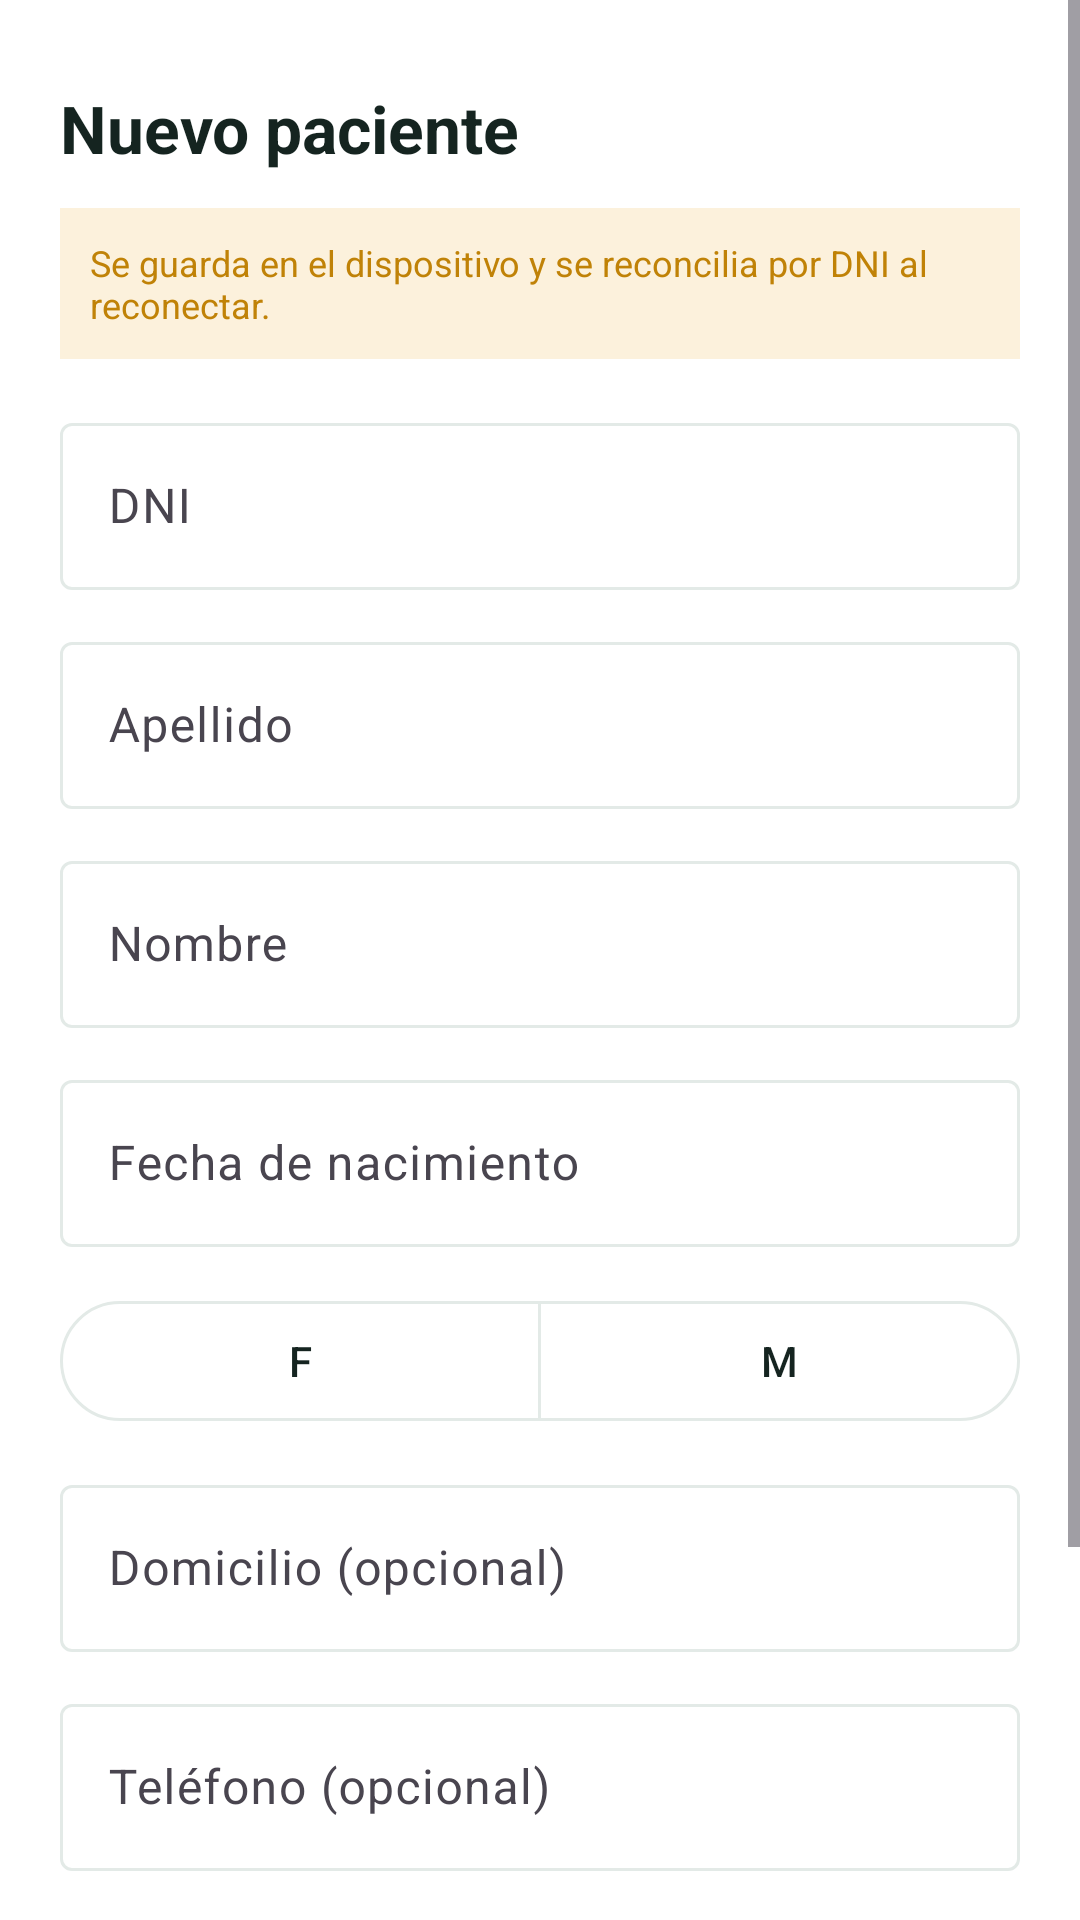

This screen was rendered from an Android layout file. Write that file and the resources it references.
<!-- AndroidManifest.xml: application theme Theme.RegistrosAtenciones -->
<!-- res/layout/activity_alta_paciente.xml -->
<?xml version="1.0" encoding="utf-8"?>
<ScrollView xmlns:android="http://schemas.android.com/apk/res/android"
    xmlns:app="http://schemas.android.com/apk/res-auto"
    xmlns:tools="http://schemas.android.com/tools"
    android:layout_width="match_parent"
    android:layout_height="match_parent"
    android:background="?attr/colorSurface"
    android:fillViewport="true">

<androidx.constraintlayout.widget.ConstraintLayout
    android:layout_width="match_parent"
    android:layout_height="wrap_content"
    android:padding="20dp"
    tools:context=".ui.altapaciente.AltaPacienteActivity">

    <TextView
        android:id="@+id/tvTitulo"
        android:layout_width="0dp"
        android:layout_height="wrap_content"
        android:layout_marginTop="8dp"
        android:text="Nuevo paciente"
        android:textColor="?attr/colorOnSurface"
        android:textSize="22sp"
        android:textStyle="bold"
        app:layout_constraintEnd_toEndOf="parent"
        app:layout_constraintStart_toStartOf="parent"
        app:layout_constraintTop_toTopOf="parent" />

    <TextView
        android:id="@+id/tvNota"
        android:layout_width="0dp"
        android:layout_height="wrap_content"
        android:layout_marginTop="12dp"
        android:background="@color/color_pending_bg"
        android:padding="10dp"
        android:text="Se guarda en el dispositivo y se reconcilia por DNI al reconectar."
        android:textColor="@color/color_pending"
        android:textSize="12sp"
        app:layout_constraintEnd_toEndOf="parent"
        app:layout_constraintStart_toStartOf="parent"
        app:layout_constraintTop_toBottomOf="@id/tvTitulo" />

    <com.google.android.material.textfield.TextInputLayout
        android:id="@+id/tilDni"
        style="@style/Widget.Material3.TextInputLayout.OutlinedBox"
        android:layout_width="0dp"
        android:layout_height="wrap_content"
        android:layout_marginTop="16dp"
        android:hint="DNI"
        app:layout_constraintEnd_toEndOf="parent"
        app:layout_constraintStart_toStartOf="parent"
        app:layout_constraintTop_toBottomOf="@id/tvNota">

        <com.google.android.material.textfield.TextInputEditText
            android:id="@+id/etDni"
            android:layout_width="match_parent"
            android:layout_height="wrap_content"
            android:inputType="number" />
    </com.google.android.material.textfield.TextInputLayout>

    <com.google.android.material.textfield.TextInputLayout
        android:id="@+id/tilApellido"
        style="@style/Widget.Material3.TextInputLayout.OutlinedBox"
        android:layout_width="0dp"
        android:layout_height="wrap_content"
        android:layout_marginTop="12dp"
        android:hint="Apellido"
        app:layout_constraintEnd_toEndOf="parent"
        app:layout_constraintStart_toStartOf="parent"
        app:layout_constraintTop_toBottomOf="@id/tilDni">

        <com.google.android.material.textfield.TextInputEditText
            android:id="@+id/etApellido"
            android:layout_width="match_parent"
            android:layout_height="wrap_content"
            android:inputType="textPersonName" />
    </com.google.android.material.textfield.TextInputLayout>

    <com.google.android.material.textfield.TextInputLayout
        android:id="@+id/tilNombre"
        style="@style/Widget.Material3.TextInputLayout.OutlinedBox"
        android:layout_width="0dp"
        android:layout_height="wrap_content"
        android:layout_marginTop="12dp"
        android:hint="Nombre"
        app:layout_constraintEnd_toEndOf="parent"
        app:layout_constraintStart_toStartOf="parent"
        app:layout_constraintTop_toBottomOf="@id/tilApellido">

        <com.google.android.material.textfield.TextInputEditText
            android:id="@+id/etNombre"
            android:layout_width="match_parent"
            android:layout_height="wrap_content"
            android:inputType="textPersonName" />
    </com.google.android.material.textfield.TextInputLayout>

    <com.google.android.material.textfield.TextInputLayout
        android:id="@+id/tilFechaNacimiento"
        style="@style/Widget.Material3.TextInputLayout.OutlinedBox"
        android:layout_width="0dp"
        android:layout_height="wrap_content"
        android:layout_marginTop="12dp"
        android:hint="Fecha de nacimiento"
        app:layout_constraintEnd_toEndOf="parent"
        app:layout_constraintStart_toStartOf="parent"
        app:layout_constraintTop_toBottomOf="@id/tilNombre">

        <com.google.android.material.textfield.TextInputEditText
            android:id="@+id/etFechaNacimiento"
            android:layout_width="match_parent"
            android:layout_height="wrap_content"
            android:focusable="false"
            android:inputType="none" />
    </com.google.android.material.textfield.TextInputLayout>

    <com.google.android.material.button.MaterialButtonToggleGroup
        android:id="@+id/toggleSexo"
        android:layout_width="0dp"
        android:layout_height="wrap_content"
        android:layout_marginTop="14dp"
        app:layout_constraintEnd_toEndOf="parent"
        app:layout_constraintStart_toStartOf="parent"
        app:layout_constraintTop_toBottomOf="@id/tilFechaNacimiento"
        app:selectionRequired="false"
        app:singleSelection="true">

        <com.google.android.material.button.MaterialButton
            android:id="@+id/btnSexoF"
            style="@style/Widget.Material3.Button.OutlinedButton"
            android:layout_width="0dp"
            android:layout_height="wrap_content"
            android:layout_weight="1"
            android:text="F" />

        <com.google.android.material.button.MaterialButton
            android:id="@+id/btnSexoM"
            style="@style/Widget.Material3.Button.OutlinedButton"
            android:layout_width="0dp"
            android:layout_height="wrap_content"
            android:layout_weight="1"
            android:text="M" />
    </com.google.android.material.button.MaterialButtonToggleGroup>

    <com.google.android.material.textfield.TextInputLayout
        android:id="@+id/tilDomicilio"
        style="@style/Widget.Material3.TextInputLayout.OutlinedBox"
        android:layout_width="0dp"
        android:layout_height="wrap_content"
        android:layout_marginTop="12dp"
        android:hint="Domicilio (opcional)"
        app:layout_constraintEnd_toEndOf="parent"
        app:layout_constraintStart_toStartOf="parent"
        app:layout_constraintTop_toBottomOf="@id/toggleSexo">

        <com.google.android.material.textfield.TextInputEditText
            android:id="@+id/etDomicilio"
            android:layout_width="match_parent"
            android:layout_height="wrap_content"
            android:inputType="textPostalAddress" />
    </com.google.android.material.textfield.TextInputLayout>

    <com.google.android.material.textfield.TextInputLayout
        android:id="@+id/tilTelefono"
        style="@style/Widget.Material3.TextInputLayout.OutlinedBox"
        android:layout_width="0dp"
        android:layout_height="wrap_content"
        android:layout_marginTop="12dp"
        android:hint="Teléfono (opcional)"
        app:layout_constraintEnd_toEndOf="parent"
        app:layout_constraintStart_toStartOf="parent"
        app:layout_constraintTop_toBottomOf="@id/tilDomicilio">

        <com.google.android.material.textfield.TextInputEditText
            android:id="@+id/etTelefono"
            android:layout_width="match_parent"
            android:layout_height="wrap_content"
            android:inputType="phone" />
    </com.google.android.material.textfield.TextInputLayout>

    <com.google.android.material.textfield.TextInputLayout
        android:id="@+id/tilObraSocial"
        style="@style/Widget.Material3.TextInputLayout.OutlinedBox"
        android:layout_width="0dp"
        android:layout_height="wrap_content"
        android:layout_marginTop="12dp"
        android:hint="Obra social (opcional)"
        app:layout_constraintEnd_toEndOf="parent"
        app:layout_constraintStart_toStartOf="parent"
        app:layout_constraintTop_toBottomOf="@id/tilTelefono">

        <com.google.android.material.textfield.TextInputEditText
            android:id="@+id/etObraSocial"
            android:layout_width="match_parent"
            android:layout_height="wrap_content"
            android:focusable="false"
            android:inputType="none" />
    </com.google.android.material.textfield.TextInputLayout>

    <com.google.android.material.button.MaterialButton
        android:id="@+id/btnGuardar"
        android:layout_width="0dp"
        android:layout_height="wrap_content"
        android:layout_marginTop="20dp"
        android:paddingTop="14dp"
        android:paddingBottom="14dp"
        android:text="Guardar paciente"
        android:textSize="16sp"
        app:layout_constraintEnd_toEndOf="parent"
        app:layout_constraintStart_toStartOf="parent"
        app:layout_constraintTop_toBottomOf="@id/tilObraSocial" />

</androidx.constraintlayout.widget.ConstraintLayout>
</ScrollView>
<!-- resources referenced by this layout -->
<resources>
  <color name="color_pending">#C08207</color>
  <color name="color_pending_bg">#FCF1DC</color>
  <style name="Theme.RegistrosAtenciones" parent="Base.Theme.RegistrosAtenciones" />
  <style name="Base.Theme.RegistrosAtenciones" parent="Theme.Material3.DayNight.NoActionBar">
          <item name="colorPrimary">@color/color_brand</item>
          <item name="colorOnPrimary">@color/color_on_brand</item>
          <item name="colorPrimaryContainer">@color/color_brand_dark</item>
          <item name="colorOnPrimaryContainer">@color/color_on_brand</item>
          <item name="colorSecondary">@color/color_accent</item>
          <item name="colorOnSecondary">@color/color_on_brand</item>
          <item name="android:colorBackground">@color/color_ground</item>
          <item name="colorSurface">@color/color_surface</item>
          <item name="colorOnSurface">@color/color_ink</item>
          <item name="colorOutline">@color/color_line</item>
      </style>
  <color name="color_brand">#0E6E6B</color>
  <color name="color_on_brand">#EAFBF7</color>
  <color name="color_brand_dark">#0A5350</color>
  <color name="color_accent">#12B3A0</color>
  <color name="color_ground">#EDF3F1</color>
  <color name="color_surface">#FFFFFF</color>
  <color name="color_ink">#152420</color>
  <color name="color_line">#E3EAE7</color>
</resources>
